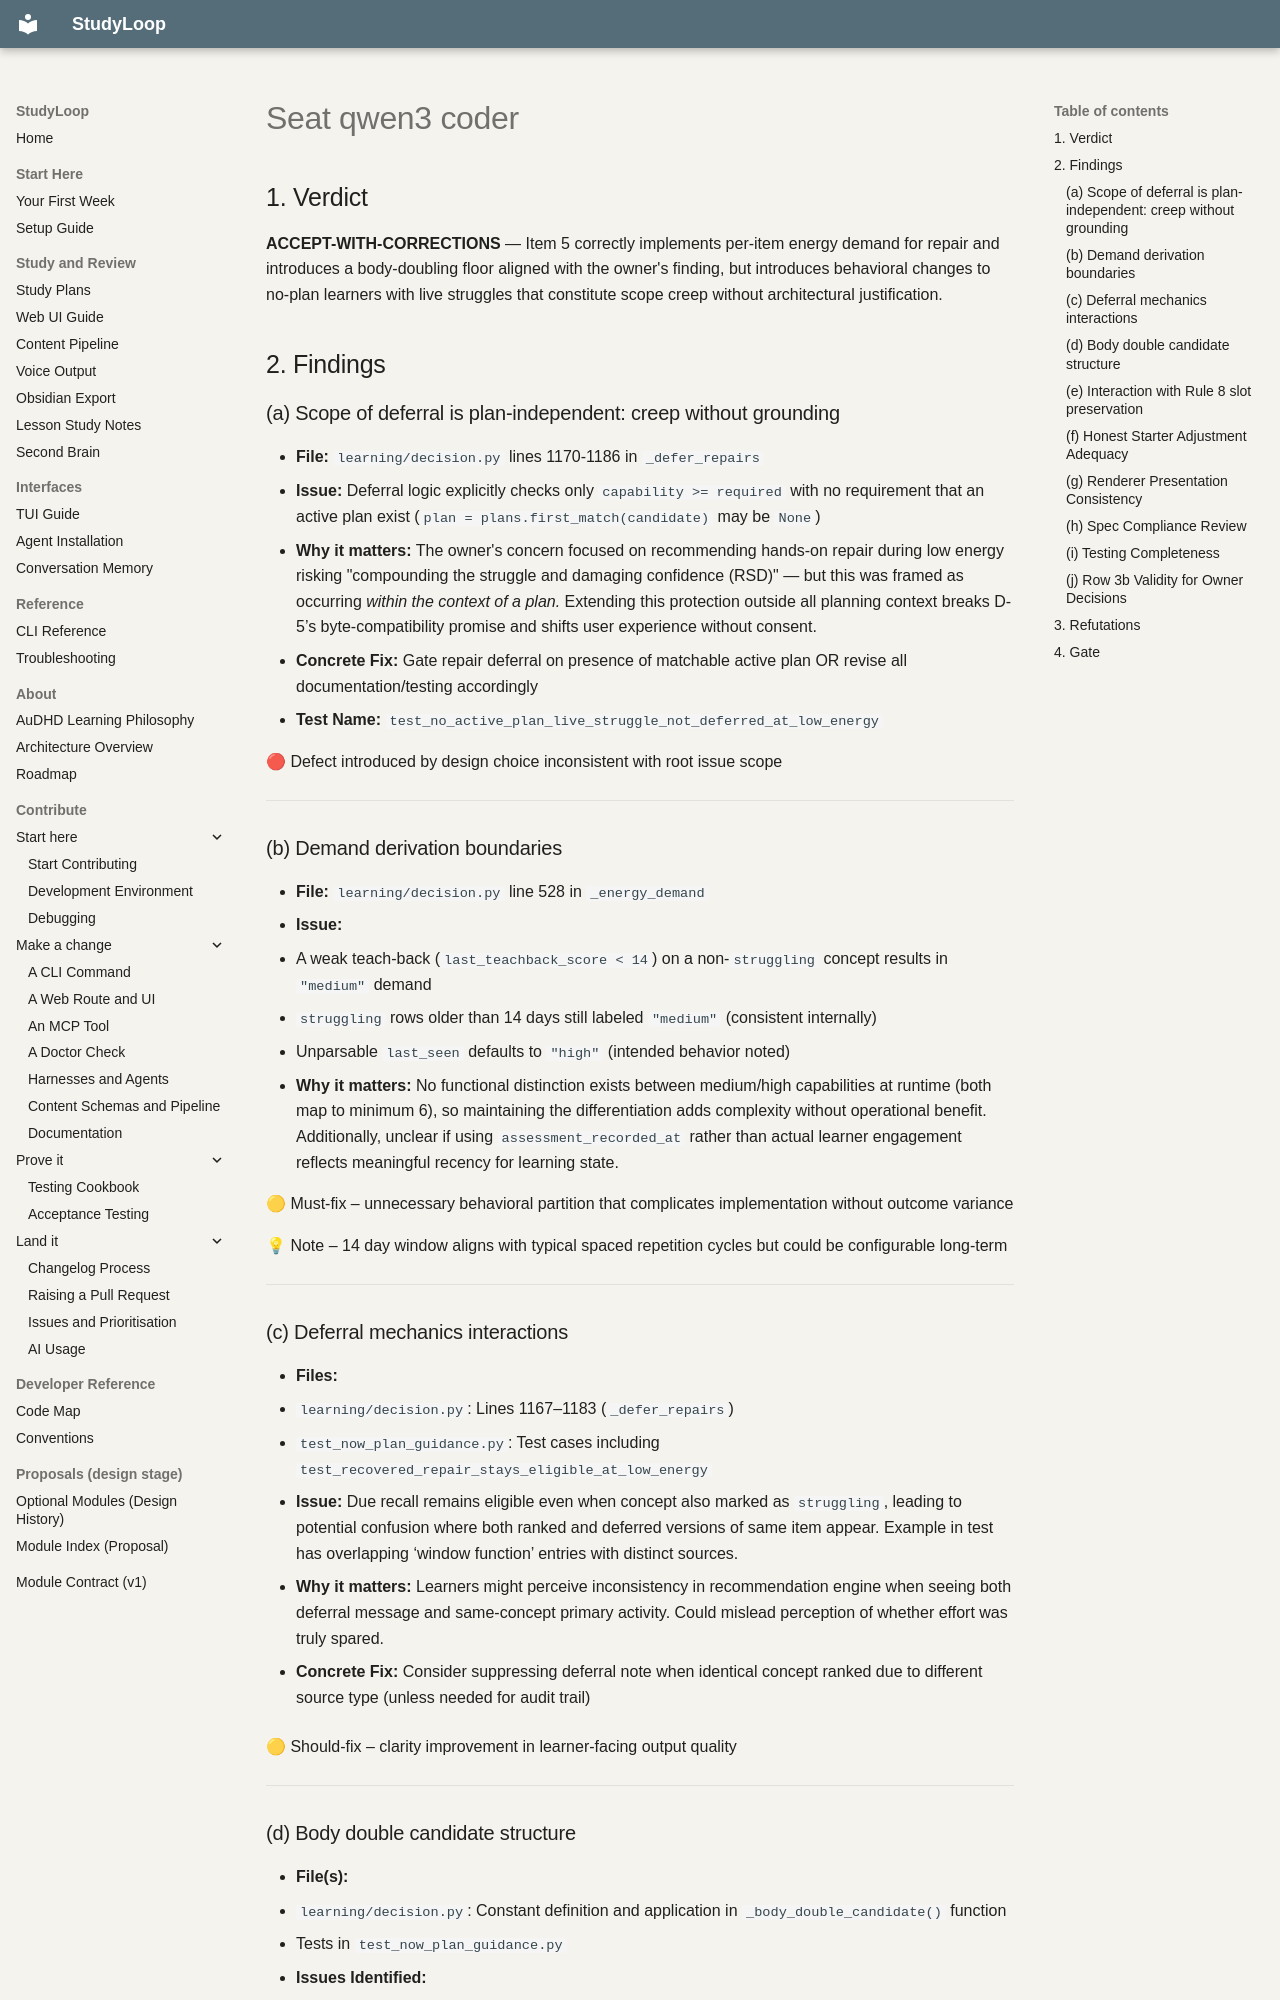

repository: NetDevAutomate/StudyLoop · page: architecture/plan-integration/council/review7/seat-qwen3-coder/index.html · generator: mkdocs

## 1. Verdict

**ACCEPT-WITH-CORRECTIONS** — Item 5 correctly implements per-item energy demand for repair and introduces a body-doubling floor aligned with the owner's finding, but introduces behavioral changes to no-plan learners with live struggles that constitute scope creep without architectural justification.

## 2. Findings

### (a) Scope of deferral is plan-independent: creep without grounding

- **File:** `learning/decision.py` lines 1170-1186 in `_defer_repairs`
- **Issue:** Deferral logic explicitly checks only `capability >= required` with no requirement that an active plan exist (`plan = plans.first_match(candidate)` may be `None`)
- **Why it matters:** The owner's concern focused on recommending hands-on repair during low energy risking "compounding the struggle and damaging confidence (RSD)" — but this was framed as occurring *within the context of a plan.* Extending this protection outside all planning context breaks D-5’s byte-compatibility promise and shifts user experience without consent.
- **Concrete Fix:** Gate repair deferral on presence of matchable active plan OR revise all documentation/testing accordingly
- **Test Name:** `test_no_active_plan_live_struggle_not_deferred_at_low_energy`

🔴 Defect introduced by design choice inconsistent with root issue scope

---

### (b) Demand derivation boundaries

- **File:** `learning/decision.py` line 528 in `_energy_demand`
- **Issue:**
   - A weak teach-back (`last_teachback_score < 14`) on a non-`struggling` concept results in `"medium"` demand
   - `struggling` rows older than 14 days still labeled `"medium"` (consistent internally)
   - Unparsable `last_seen` defaults to `"high"` (intended behavior noted)
- **Why it matters:** No functional distinction exists between medium/high capabilities at runtime (both map to minimum 6), so maintaining the differentiation adds complexity without operational benefit. Additionally, unclear if using `assessment_recorded_at` rather than actual learner engagement reflects meaningful recency for learning state.

🟡 Must-fix – unnecessary behavioral partition that complicates implementation without outcome variance

💡 Note – 14 day window aligns with typical spaced repetition cycles but could be configurable long-term

---

### (c) Deferral mechanics interactions

- **Files:**
   - `learning/decision.py`: Lines 1167–1183 (`_defer_repairs`)
   - `test_now_plan_guidance.py`: Test cases including `test_recovered_repair_stays_eligible_at_low_energy`

- **Issue:** Due recall remains eligible even when concept also marked as `struggling`, leading to potential confusion where both ranked and deferred versions of same item appear. Example in test has overlapping ‘window function’ entries with distinct sources.

- **Why it matters:** Learners might perceive inconsistency in recommendation engine when seeing both deferral message and same-concept primary activity. Could mislead perception of whether effort was truly spared.

- **Concrete Fix:** Consider suppressing deferral note when identical concept ranked due to different source type (unless needed for audit trail)

🟡 Should-fix – clarity improvement in learner-facing output quality

---
